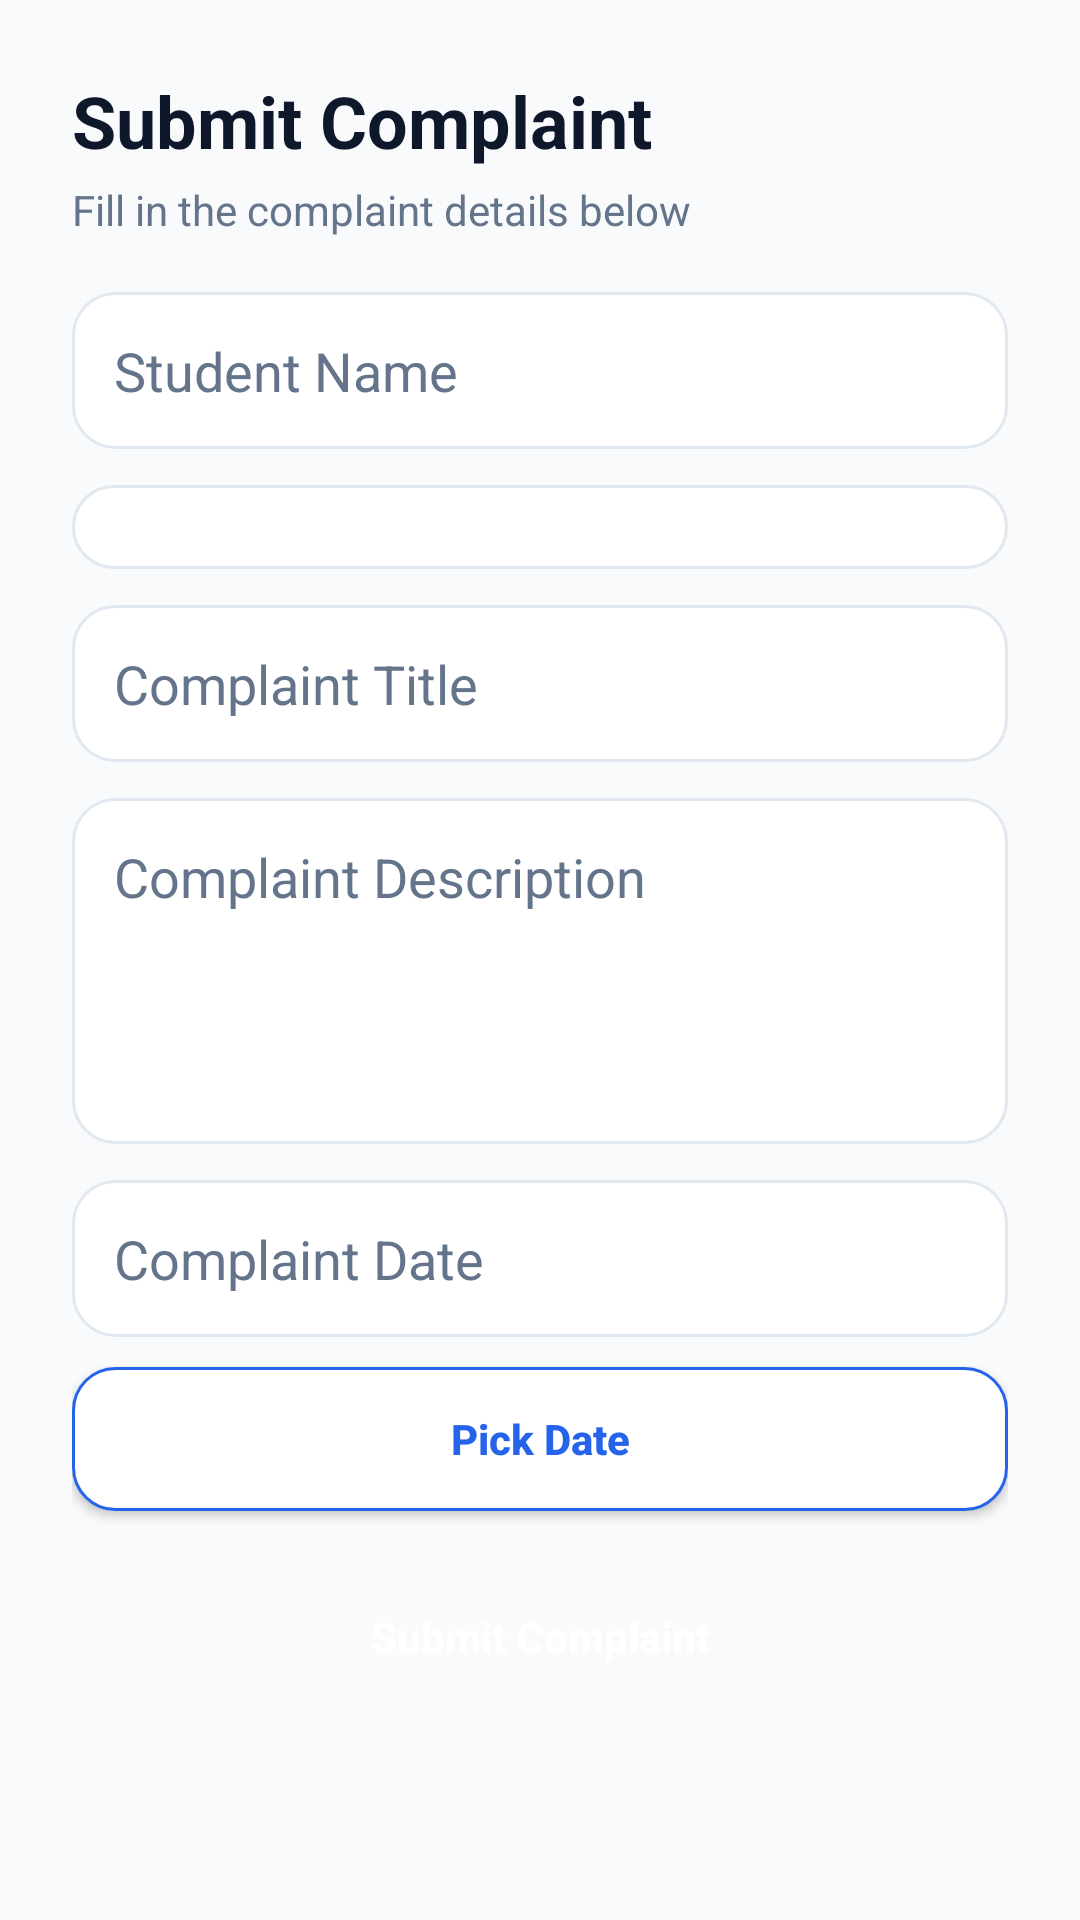

The Android layout XML behind this screen, and the referenced resources:
<!-- AndroidManifest.xml: application theme Theme.ComplaintBox -->
<!-- res/layout/activity_submit_complaint.xml -->
<?xml version="1.0" encoding="utf-8"?>
<ScrollView xmlns:android="http://schemas.android.com/apk/res/android"
    android:layout_width="match_parent"
    android:layout_height="match_parent"
    android:background="@color/app_background">

    <LinearLayout
        android:layout_width="match_parent"
        android:layout_height="wrap_content"
        android:orientation="vertical"
        android:padding="24dp">

        <TextView
            android:layout_width="wrap_content"
            android:layout_height="wrap_content"
            android:text="@string/submit_title"
            android:textColor="@color/text_primary"
            android:textSize="24sp"
            android:textStyle="bold" />

        <TextView
            android:layout_width="wrap_content"
            android:layout_height="wrap_content"
            android:layout_marginTop="4dp"
            android:text="Fill in the complaint details below"
            android:textColor="@color/text_secondary"
            android:textSize="14sp" />

        <EditText
            android:id="@+id/studentNameInput"
            android:layout_width="match_parent"
            android:layout_height="wrap_content"
            android:layout_marginTop="18dp"
            android:hint="Student Name"
            android:inputType="textPersonName"
            android:padding="14dp"
            android:textColor="@color/text_primary"
            android:textColorHint="@color/text_secondary"
            android:background="@drawable/bg_input" />

        <Spinner
            android:id="@+id/categorySpinner"
            android:layout_width="match_parent"
            android:layout_height="wrap_content"
            android:layout_marginTop="12dp"
            android:padding="14dp"
            android:background="@drawable/bg_input" />

        <EditText
            android:id="@+id/titleInput"
            android:layout_width="match_parent"
            android:layout_height="wrap_content"
            android:layout_marginTop="12dp"
            android:hint="Complaint Title"
            android:inputType="textCapSentences"
            android:padding="14dp"
            android:textColor="@color/text_primary"
            android:textColorHint="@color/text_secondary"
            android:background="@drawable/bg_input" />

        <EditText
            android:id="@+id/descriptionInput"
            android:layout_width="match_parent"
            android:layout_height="wrap_content"
            android:layout_marginTop="12dp"
            android:hint="Complaint Description"
            android:inputType="textMultiLine"
            android:minLines="4"
            android:gravity="top"
            android:padding="14dp"
            android:textColor="@color/text_primary"
            android:textColorHint="@color/text_secondary"
            android:background="@drawable/bg_input" />

        <EditText
            android:id="@+id/dateInput"
            android:layout_width="match_parent"
            android:layout_height="wrap_content"
            android:layout_marginTop="12dp"
            android:focusable="false"
            android:hint="Complaint Date"
            android:padding="14dp"
            android:textColor="@color/text_primary"
            android:textColorHint="@color/text_secondary"
            android:background="@drawable/bg_input" />

        <Button
            android:id="@+id/pickDateButton"
            android:layout_width="match_parent"
            android:layout_height="wrap_content"
            android:layout_marginTop="10dp"
            android:background="@drawable/bg_outline_button"
            android:padding="14dp"
            android:text="Pick Date"
            android:textAllCaps="false"
            android:textColor="@color/primary_blue"
            android:textStyle="bold" />

        <Button
            android:id="@+id/submitButton"
            android:layout_width="match_parent"
            android:layout_height="wrap_content"
            android:layout_marginTop="18dp"
            android:background="@drawable/bg_primary_button"
            android:padding="14dp"
            android:text="Submit Complaint"
            android:textAllCaps="false"
            android:textColor="@color/white"
            android:textStyle="bold" />

        <TextView
            android:id="@+id/resultText"
            android:layout_width="match_parent"
            android:layout_height="wrap_content"
            android:layout_marginTop="18dp"
            android:textColor="@color/success_green"
            android:textSize="15sp"
            android:textStyle="bold" />
    </LinearLayout>
</ScrollView>
<!-- resources referenced by this layout -->
<resources>
  <color name="app_background">#F8FAFC</color>
  <color name="primary_blue">#2563EB</color>
  <color name="success_green">#16A34A</color>
  <color name="text_primary">#0F172A</color>
  <color name="text_secondary">#64748B</color>
  <color name="white">#FFFFFFFF</color>
  <!-- drawable bg_input (drawable) -->
  <?xml version="1.0" encoding="utf-8"?>
  <shape xmlns:android="http://schemas.android.com/apk/res/android">
      <solid android:color="@color/card_white" />
      <corners android:radius="14dp" />
      <stroke
          android:width="1dp"
          android:color="@color/line_light" />
  </shape>
  <!-- drawable bg_outline_button (drawable) -->
  <?xml version="1.0" encoding="utf-8"?>
  <shape xmlns:android="http://schemas.android.com/apk/res/android">
      <solid android:color="@color/card_white" />
      <corners android:radius="14dp" />
      <stroke
          android:width="1dp"
          android:color="@color/primary_blue" />
  </shape>
  <string name="submit_title">Submit Complaint</string>
  <style name="Theme.ComplaintBox" parent="Base.Theme.ComplaintBox" />
  <color name="card_white">#FFFFFF</color>
  <color name="line_light">#E2E8F0</color>
  <style name="Base.Theme.ComplaintBox" parent="Theme.Material3.DayNight.NoActionBar">
          <item name="colorPrimary">@color/primary_blue</item>
          <item name="colorSecondary">@color/primary_blue</item>
          <item name="colorTertiary">@color/primary_blue</item>
          <item name="android:statusBarColor">@color/app_background</item>
          <item name="android:navigationBarColor">@color/app_background</item>
      </style>
</resources>
